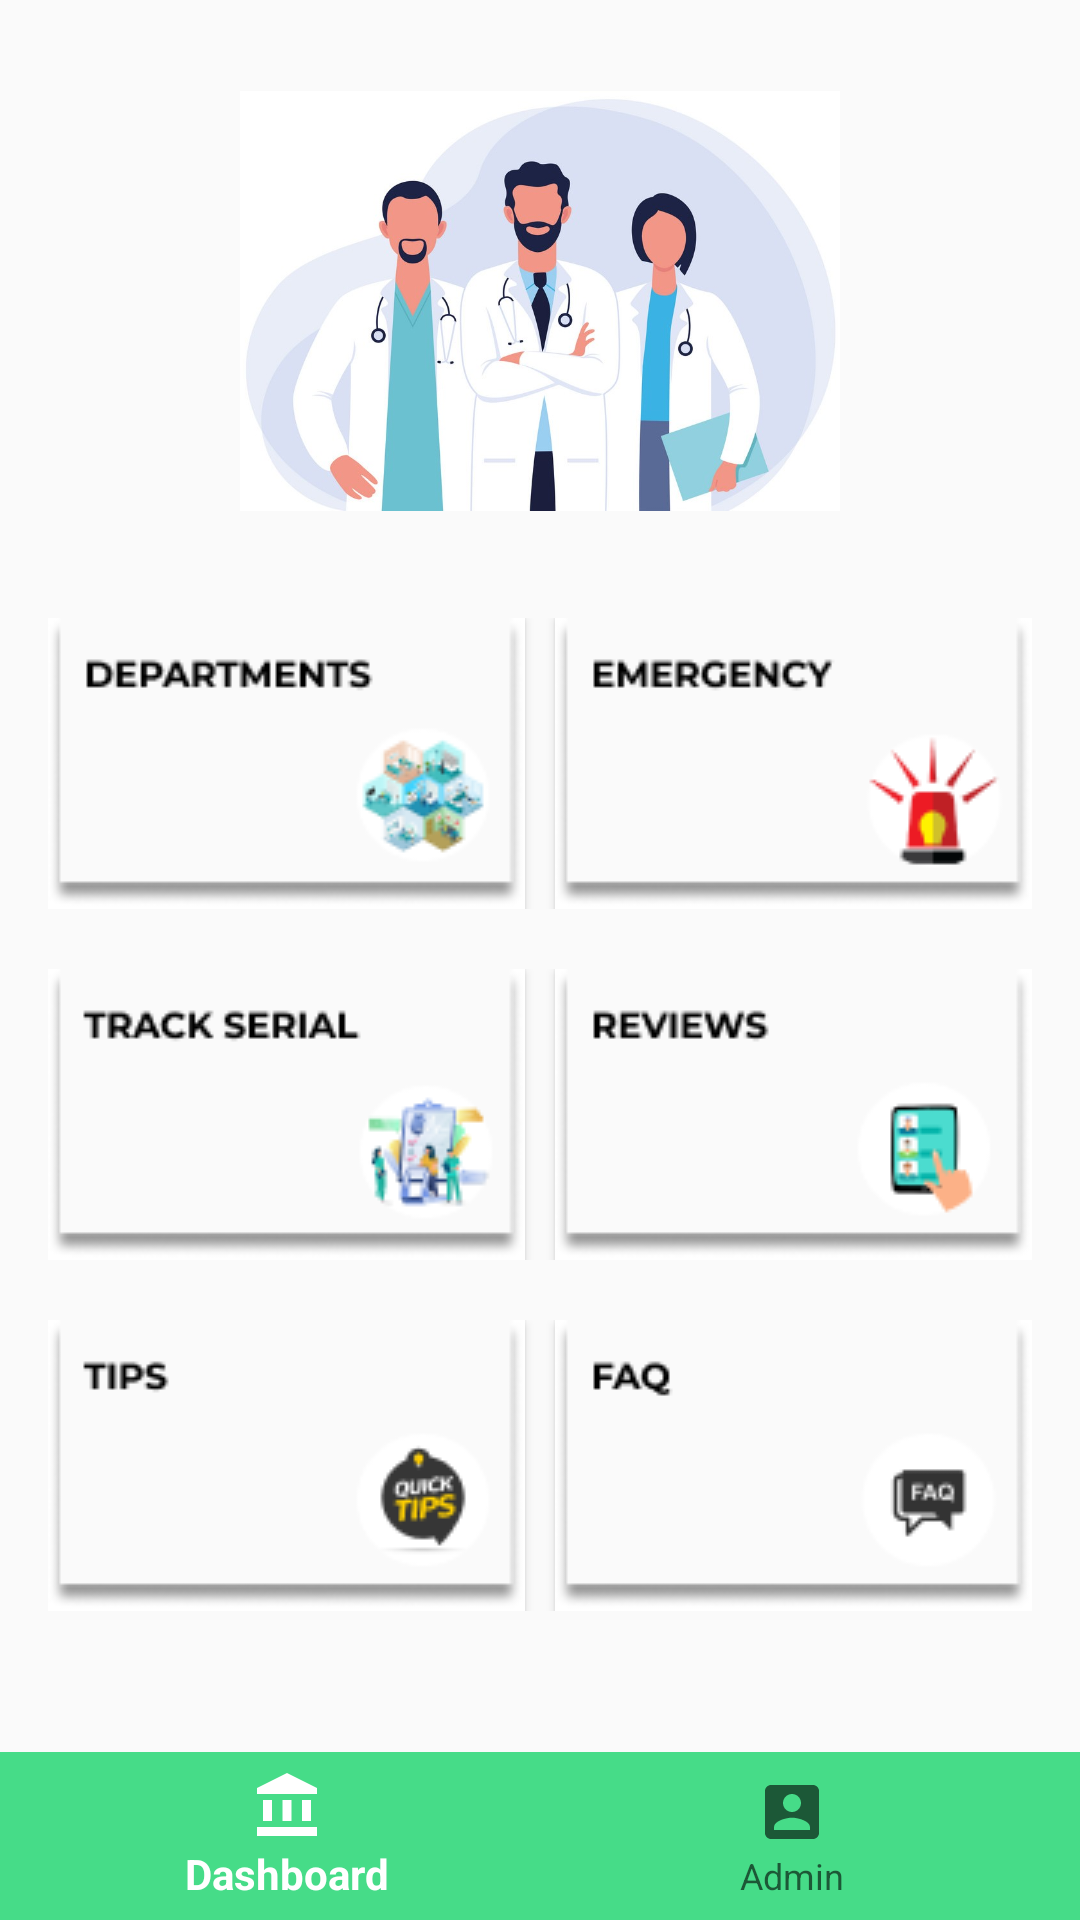

Reconstruct the res/layout file that produces this screen, plus the resources it refers to.
<!-- AndroidManifest.xml: application theme AppTheme -->
<!-- res/layout/activity_home.xml -->
<?xml version="1.0" encoding="utf-8"?>
<LinearLayout xmlns:android="http://schemas.android.com/apk/res/android"
    xmlns:app="http://schemas.android.com/apk/res-auto"
    android:layout_width="match_parent"
    android:layout_height="match_parent"
    android:orientation="vertical"
    android:weightSum="3">

    <LinearLayout
        android:layout_width="match_parent"
        android:layout_height="wrap_content"
        android:layout_weight="1"
        android:gravity="center"
        android:orientation="vertical">

        <ImageView
            android:layout_width="200dp"
            android:layout_height="180dp"
            android:layout_gravity="center"
            android:src="@drawable/homebackground" />

    </LinearLayout>

    <LinearLayout
        android:layout_width="match_parent"
        android:layout_height="wrap_content"
        android:layout_weight="2"
        android:gravity="top"
        android:orientation="vertical">

        <LinearLayout
            android:layout_width="wrap_content"
            android:layout_height="wrap_content"
            android:layout_gravity="center"
            android:padding="5dp"
            android:orientation="horizontal">

            <ImageButton
                android:id="@+id/deptButton"
                android:layout_width="wrap_content"
                android:layout_height="wrap_content"
                android:background="@drawable/shape_homebuttons"
                android:elevation="2dp"
                android:src="@drawable/departmentsbutton" />

            <ImageButton
                android:id="@+id/emergencyButton"
                android:layout_width="wrap_content"
                android:layout_height="wrap_content"
                android:layout_marginLeft="10dp"
                android:background="@drawable/shape_homebuttons"
                android:elevation="2dp"
                android:src="@drawable/emergencybutton" />

        </LinearLayout>

        <LinearLayout
            android:layout_width="wrap_content"
            android:layout_height="wrap_content"
            android:layout_gravity="center"
            android:layout_marginTop="10dp"
            android:padding="5dp"
            android:orientation="horizontal">

            <ImageButton
                android:id="@+id/trackButton"
                android:layout_width="wrap_content"
                android:layout_height="wrap_content"
                android:background="@drawable/shape_homebuttons"
                android:elevation="2dp"
                android:src="@drawable/trackserialbutton" />

            <ImageButton
                android:id="@+id/reviewButton"
                android:layout_width="wrap_content"
                android:layout_height="wrap_content"
                android:layout_marginLeft="10dp"
                android:background="@drawable/shape_homebuttons"
                android:elevation="2dp"
                android:src="@drawable/reviewbutton" />

        </LinearLayout>

        <LinearLayout
            android:layout_width="wrap_content"
            android:layout_height="wrap_content"
            android:layout_gravity="center"
            android:layout_marginTop="10dp"
            android:padding="5dp"
            android:orientation="horizontal">

            <ImageButton
                android:id="@+id/tipsButton"
                android:layout_width="wrap_content"
                android:layout_height="wrap_content"
                android:background="@drawable/shape_homebuttons"
                android:elevation="2dp"
                android:src="@drawable/tipsbutton" />


            <ImageButton
                android:id="@+id/faqButton"
                android:layout_width="wrap_content"
                android:layout_height="wrap_content"
                android:layout_marginLeft="10dp"
                android:background="@drawable/shape_homebuttons"
                android:elevation="2dp"
                android:src="@drawable/faqbutton" />

        </LinearLayout>
    </LinearLayout>

    <LinearLayout
        android:layout_width="match_parent"
        android:layout_height="wrap_content">

        <com.google.android.material.bottomnavigation.BottomNavigationView
            android:id="@+id/bottom_navigation"
            android:layout_width="match_parent"
            android:layout_height="wrap_content"
            android:layout_gravity="bottom"
            android:background="@color/colorNavigation"
            app:menu="@menu/bottom_navigation_menu" />
    </LinearLayout>
</LinearLayout>
<!-- resources referenced by this layout -->
<resources>
  <color name="colorNavigation">#46dc88</color>
  <!-- drawable departmentsbutton: png bitmap (drawable, 7870 bytes) -->
  <!-- drawable emergencybutton: png bitmap (drawable, 5779 bytes) -->
  <!-- drawable faqbutton: png bitmap (drawable, 4317 bytes) -->
  <!-- drawable homebackground: jpg bitmap (drawable, 112018 bytes) -->
  <!-- drawable reviewbutton: png bitmap (drawable, 5786 bytes) -->
  <!-- drawable shape_homebuttons (drawable) -->
  <shape xmlns:android="http://schemas.android.com/apk/res/android"
      android:shape="rectangle">
  
      <solid android:color="@color/colorCard1" />
  
  
  </shape>
  <!-- drawable tipsbutton: png bitmap (drawable, 5275 bytes) -->
  <!-- drawable trackserialbutton: png bitmap (drawable, 7446 bytes) -->
  <style name="AppTheme" parent="Theme.AppCompat.Light.NoActionBar">
          
          <item name="colorPrimary">@color/colorWhite</item>
          <item name="colorPrimaryDark">@color/colorPrimaryDark</item>
          <item name="colorAccent">@color/colorBlack</item>
          <item name="fontFamily">@font/antic_slab</item>
      </style>
  <color name="colorCard1">#FFFFFF</color>
  <color name="colorWhite">#FFFFFF</color>
  <color name="colorPrimaryDark">#00574B</color>
  <color name="colorBlack">#000000</color>
</resources>
